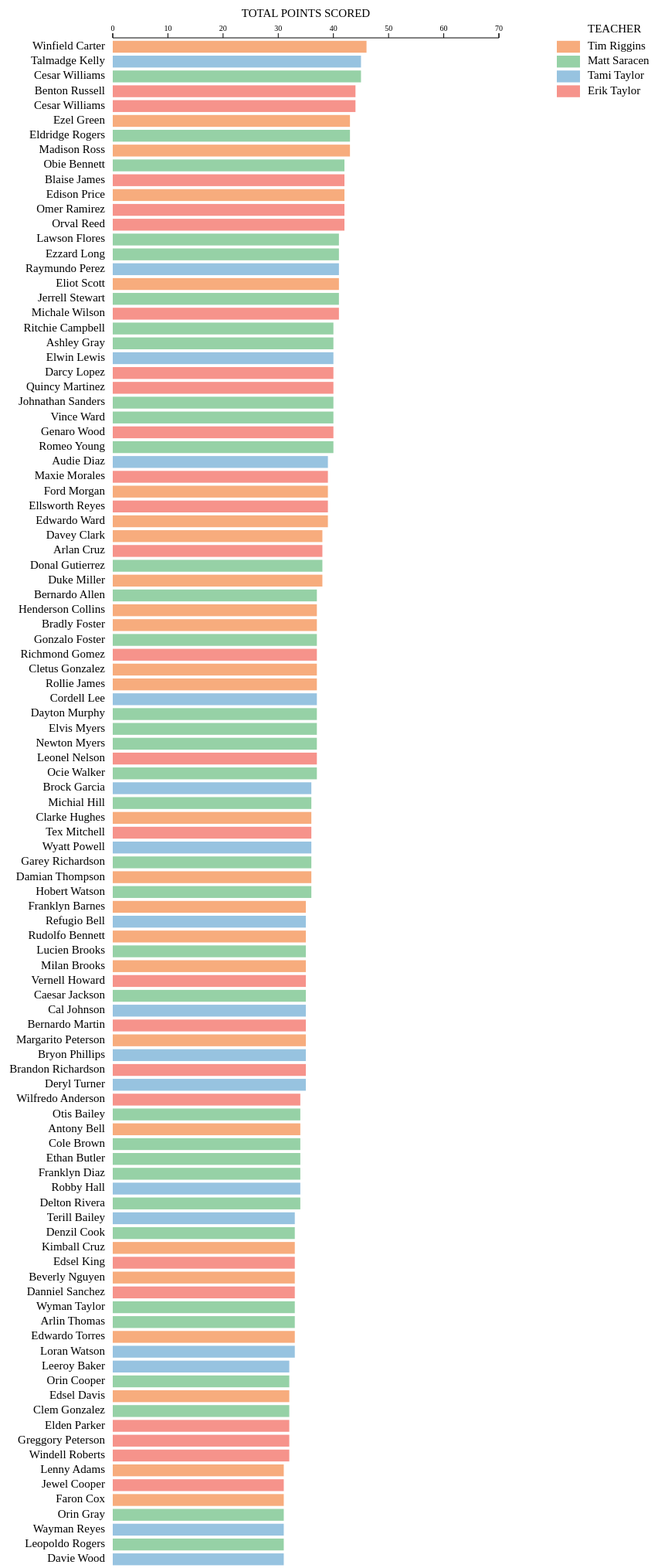
D3 v3 page, settled after 480 driven frames (8 s of simulated time); the page loaded 1 data file(s).


d3.csv('all.csv', function (data) {
    data.forEach(function (d) {
        d.id = +d.id;
        d.score = +d.score;
    });

    data = data.sort(function (a, b) {return b.score - a.score;});

    var w = 1050,
        h = data.length * 20;

    var vis = d3.select('svg')
        .attr({
            width: w,
            height: h
        })

    var y_scale = d3.scale.ordinal()
        .domain(d3.range(data.length))
        .rangeBands([0, h - 100], 0.2);

    var x_scale = d3.scale.linear()
        .domain([0, 70])
        .range([0, 500]);

    var axis = d3.svg.axis()
        .scale(x_scale)
        .orient('top');

    vis.append('g')
        .classed('axis', true)
        .attr('transform', 'translate(' + [200, 60] + ')')
        .call(axis);

    var color_scale = function (obj) {
        if (obj.teach == 'Tim Riggins') {return '#f16913';}
        if (obj.teach == 'Matt Saracen') {return '#41ab5d';}
        if (obj.teach == 'Tami Taylor') {return '#4292c6';}
        if (obj.teach == 'Erik Taylor') {return '#ef3b2c';}
    };

    var teach_colors = [
        {name: 'Tim Riggins', color: '#f16913'},
        {name: 'Matt Saracen', color: '#41ab5d'},
        {name: 'Tami Taylor', color: '#4292c6'},
        {name: 'Erik Taylor', color: '#ef3b2c'}
    ];

    vis.selectAll('.box')
        .data(teach_colors)
        .enter()
        .append('rect')
            .classed('box', true)
            .attr({
                x: w - 275,
                y: function (d, i) {return 60 + y_scale(i);},
                width: 30,
                height: y_scale.rangeBand(),
                fill: function (d) {return d.color;},
                opacity: 0.55
            });

    vis.selectAll('.label')
        .data(teach_colors)
        .enter()
        .append('text')
            .classed('.label', true)
            .text(function (d) {return d.name;})
            .attr({
                x: w - 275 + 10 + 30,
                y: function (d, i) {return 60 + y_scale(i) + y_scale.rangeBand()/2;},
                'alignment-baseline': 'middle',
                'font-size': 15
            });

    vis.append('text')
        .text('TEACHER')
        .attr({
            x: w - 275 + 10 + 30,
            y: 60 - 10,
            'alignment-baseline': 'middle',
            'font-size': 15
        });

    vis.append('text')
        .text('TOTAL POINTS SCORED')
        .attr({
            x: 200 + x_scale(35),
            y: 60 - 30,
            'text-anchor': 'middle',
            'alignment-baseline': 'middle',
            'font-size': 15
        });

    var bars = vis.selectAll('.bar')
        .data(data)
        .enter()
        .append('rect')
        .classed('.bar', true)
        .attr({
            x: 200,
            y: function (d, i) {return 60 + y_scale(i);},
            width: function (d) {return x_scale(d.score);},
            height: y_scale.rangeBand(),
            fill: function (d) {return color_scale(d);},
            opacity: 0.55
        });

    var names = vis.selectAll('.name')
        .data(data)
        .enter()
        .append('text')
        .classed('name', true)
        .text(function (d) {return d.f_name + ' ' + d.l_name;})
        .attr({
            x: 190,
            y: function (d, i) {return 60 + y_scale(i) + y_scale.rangeBand()/2;},
            'text-anchor': 'end',
            'alignment-baseline': 'middle',
            'font-size': 15
        });

    var scores = vis.selectAll('.score')
        .data(data)
        .enter()
        .append('text')
        .classed('score', true)
        .classed('hidden', true)
        .text(function (d) {return String(d.score) + ' / 70' + ' (' + String(Math.round((d.score/70)*100)) + '%) - ' + d.teach + '\'s class';})
        .attr({
            x: function (d) {return 190 + x_scale(d.score) + 20;},
            y: function (d, i) {return 60 + y_scale(i) + y_scale.rangeBand()/2;},
            'alignment-baseline': 'middle',
            'font-size': 15
        });

    var show_score = function () {
        var id = d3.select(this)[0][0].__data__.id;
        vis.selectAll('.score')
            .classed('hidden', function (d) {
                if (d.id === id) {
                    return false;
                } else {
                    return true;
                }

            });
    };

    var remove_score = function () {
        vis.selectAll('.score')
            .classed('hidden', true);
    };

    bars.on('mouseenter', show_score);
    bars.on('mouseleave', remove_score);
});


### data: all.csv
l_name, f_name, id, teach, score
Adams, Lenny, 40, Tim Riggins, 31
Allen, Bernardo, 33, Matt Saracen, 37
Anderson, Wilfredo, 12, Erik Taylor, 34
Bailey, Otis, 67, Matt Saracen, 34
Bailey, Terill, 107, Tami Taylor, 33
Baker, Leeroy, 39, Tami Taylor, 32
Barnes, Franklyn, 100, Tim Riggins, 35
Bell, Antony, 108, Tim Riggins, 34
Bell, Refugio, 68, Tami Taylor, 35
Bennett, Obie, 79, Matt Saracen, 42
Bennett, Rudolfo, 119, Tim Riggins, 35
Brooks, Lucien, 118, Matt Saracen, 35
Brooks, Milan, 78, Tim Riggins, 35
Brown, Cole, 4, Matt Saracen, 34
Butler, Ethan, 99, Matt Saracen, 34
Campbell, Ritchie, 44, Matt Saracen, 40
Carter, Winfield, 47, Tim Riggins, 46
Clark, Davey, 26, Tim Riggins, 38
Collins, Henderson, 53, Tim Riggins, 37
Cook, Denzil, 61, Matt Saracen, 33
Cooper, Jewel, 65, Erik Taylor, 31
Cooper, Orin, 105, Matt Saracen, 32
Cox, Faron, 113, Tim Riggins, 31
Cruz, Arlan, 83, Erik Taylor, 38
Cruz, Kimball, 123, Tim Riggins, 33
Davis, Edsel, 7, Tim Riggins, 32
Diaz, Audie, 74, Tami Taylor, 39
Diaz, Franklyn, 114, Matt Saracen, 34
Edwards, Hunter, 54, Tim Riggins, 25
Evans, Clarke, 49, Tim Riggins, 29
Fisher, Granville, 101, Matt Saracen, 26
Flores, Lawson, 56, Matt Saracen, 41
Foster, Bradly, 128, Tim Riggins, 37
Foster, Gonzalo, 88, Matt Saracen, 37
Garcia, Brock, 8, Tami Taylor, 36
Gomez, Arne, 109, Matt Saracen, 28
Gomez, Richmond, 69, Erik Taylor, 37
Gonzalez, Clem, 23, Matt Saracen, 32
Gonzalez, Cletus, 24, Tim Riggins, 37
Gray, Ashley, 120, Matt Saracen, 40
Gray, Orin, 80, Matt Saracen, 31
Green, Ezel, 38, Tim Riggins, 43
Gutierrez, Donal, 97, Matt Saracen, 38
Hall, Robby, 31, Tami Taylor, 34
Harris, Corey, 25, Tami Taylor, 29
Hernandez, Alvaro, 15, Tami Taylor, 27
Hill, Michial, 42, Matt Saracen, 36
Howard, Edison, 111, Erik Taylor, 30
Howard, Vernell, 71, Erik Taylor, 35
Hughes, Clarke, 84, Tim Riggins, 36
Hughes, Lafayette, 124, Tim Riggins, 28
Jackson, Caesar, 18, Matt Saracen, 35
James, Blaise, 121, Erik Taylor, 42
James, Rollie, 81, Tim Riggins, 37
Jenkins, Davie, 96, Tim Riggins, 30
Johnson, Cal, 2, Tami Taylor, 35
Jones, Donal, 5, Matt Saracen, 30
Kelly, Bradly, 110, Tami Taylor, 22
Kelly, Talmadge, 70, Tami Taylor, 45
King, Edsel, 36, Erik Taylor, 33
... 68 more rows